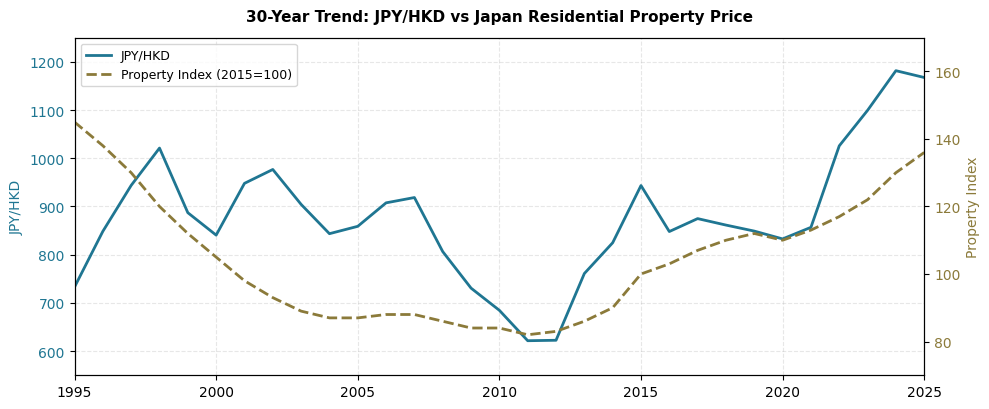

The matplotlib source for this figure: (Note: this script raises an exception after producing the figure.)
# -*- coding: utf-8 -*-
import os, json
import matplotlib
matplotlib.use('Agg')
import matplotlib.pyplot as plt
import matplotlib.font_manager as fm
import numpy as np

fm.fontManager.addfont('/usr/share/fonts/truetype/dejavu/DejaVuSans.ttf')
plt.rcParams['font.sans-serif'] = ['DejaVu Sans']
plt.rcParams['axes.unicode_minus'] = False

OUT = '/home/z/my-project/download'
OUT_EN = f'{OUT}/en_charts'

usd_jpy = {1995:93.97,1996:108.78,1997:120.99,1998:130.91,1999:113.73,2000:107.77,2001:121.53,2002:125.22,2003:115.94,2004:108.15,2005:110.11,2006:116.35,2007:117.76,2008:103.39,2009:93.68,2010:87.78,2011:79.70,2012:79.82,2013:97.56,2014:105.74,2015:120.95,2016:108.72,2017:112.16,2018:110.44,2019:108.84,2020:106.76,2021:109.84,2022:131.50,2023:140.94,2024:151.48,2025:149.67}
prop_idx = {1995:145.0,1996:138.0,1997:130.0,1998:120.0,1999:112.0,2000:105.0,2001:98.0,2002:93.0,2003:89.0,2004:87.0,2005:87.0,2006:88.0,2007:88.0,2008:86.0,2009:84.0,2010:84.0,2011:82.0,2012:83.0,2013:86.0,2014:90.0,2015:100.0,2016:103.0,2017:107.0,2018:110.0,2019:112.0,2020:110.0,2021:113.0,2022:117.0,2023:122.0,2024:130.0,2025:136.0}
years = list(range(1995, 2026))
jpy_hkd = [usd_jpy[y]*7.80 for y in years]
pvals = [prop_idx[y] for y in years]

ENTRY_FX = 19.5; PRICE = 62_400_000; LTV = 0.40
LOAN = PRICE * LTV; EQ_JPY = PRICE - LOAN; EQ_HKD = EQ_JPY / ENTRY_FX
MR = 0.03/12; NM = 180; CN = (1+MR)**NM
MP = LOAN * MR * (1+MR)**NM / ((1+MR)**NM - 1)
AM = MP * 12; AR = PRICE * 0.06; AC = PRICE * 0.003
ANR = AR - AC; CF = ANR - AM

def lb(t):
    ct = (1+MR)**(t*12)
    return LOAN * (CN - ct) / (CN - 1)

fx_10yr = [(jpy_hkd[i+10]-jpy_hkd[i])/jpy_hkd[i]*100 for i in range(16)]
pr_10yr = [(pvals[i+10]-pvals[i])/pvals[i]*100 for i in range(16)]

def hist_sc(fx_pct, pr_pct, t=10):
    efx = ENTRY_FX*(1+fx_pct/100)
    pa2 = (1+pr_pct/100)**(1/t)-1
    ev = PRICE*(1+pa2)**t; bl = lb(t); ne = ev - bl; ar2 = CF*t
    tj = ne + ar2; th = tj/efx; roi = (th-EQ_HKD)/EQ_HKD*100
    return {'fx_pct':fx_pct,'pr_pct':pr_pct,'efx':efx,'ev':ev,'bl':bl,'ne':ne,'ar':ar2,'tj':tj,'th':th,'roi':roi,'gain':th-EQ_HKD}

sp_results = []
for i in range(16):
    r = hist_sc(fx_10yr[i], pr_10yr[i], 10)
    r['period'] = str(years[i]) + '-' + str(years[i]+10)
    sp_results.append(r)
sp_sorted = sorted(sp_results, key=lambda x: x['roi'])
hw = sp_sorted[0]; hb = sp_sorted[-1]
ha = {}
for k in ['fx_pct','pr_pct','efx','ev','bl','ne','ar','tj','th','roi','gain']:
    ha[k] = sum(r[k] for r in sp_results) / len(sp_results)
ha['period'] = 'Average of 16 periods'

# Chart 1: 30-year dual-axis
fig, ax1 = plt.subplots(figsize=(10, 4.2))
ax1.plot(years, jpy_hkd, color='#1f7692', lw=2, label='JPY/HKD')
ax1.set_ylabel('JPY/HKD', color='#1f7692', fontsize=10)
ax1.tick_params(axis='y', labelcolor='#1f7692')
ax1.set_ylim(550, 1250)
ax2 = ax1.twinx()
ax2.plot(years, pvals, color='#8b7a3a', lw=2, ls='--', label='Property Index (2015=100)')
ax2.set_ylabel('Property Index', color='#8b7a3a', fontsize=10)
ax2.tick_params(axis='y', labelcolor='#8b7a3a')
ax2.set_ylim(70, 170)
h1, l1 = ax1.get_legend_handles_labels()
h2, l2 = ax2.get_legend_handles_labels()
ax1.legend(h1+h2, l1+l2, loc='upper left', fontsize=9)
ax1.set_title('30-Year Trend: JPY/HKD vs Japan Residential Property Price', fontsize=11, fontweight='bold', pad=12)
ax1.grid(True, alpha=0.3, ls='--')
ax1.set_xlim(1995, 2025)
plt.tight_layout()
plt.savefig(f'{OUT_EN}/chart_history.png', dpi=200, bbox_inches='tight', facecolor='white')
plt.close()

# Chart 2: Heatmap
FXS = [13.0, 15.0, 17.0, 19.5, 22.0, 25.0, 28.0]
PAS = [-0.03, -0.01, 0.01, 0.03]
scens = []
for fx in FXS:
    for pa in PAS:
        for t in [5,7,10]:
            ev = PRICE*(1+pa)**t; bl = lb(t); ne = ev - bl; ar2 = CF*t
            tj = ne + ar2; th = tj/fx; roi = (th-EQ_HKD)/EQ_HKD*100
            scens.append({'fx':fx,'pa':pa,'t':t,'roi':roi,'gain':th-EQ_HKD})

t10 = [s for s in scens if s['t']==10]
mat = np.zeros((4,7))
for s in t10:
    mat[PAS.index(s['pa'])][FXS.index(s['fx'])] = s['roi']

fig, ax = plt.subplots(figsize=(10, 3.8))
norm = plt.Normalize(vmin=min(mat.min(), -20), vmax=mat.max())
im = ax.imshow(mat, cmap='RdYlGn', norm=norm, aspect='auto')
ax.set_xticks(range(7)); ax.set_xticklabels([f'{f:.1f}' for f in FXS], fontsize=9)
ax.set_yticks(range(4)); ax.set_yticklabels([f'{r*100:+.0f}%/yr' for r in PAS], fontsize=9)
ax.set_xlabel('Exit JPY/HKD Rate', fontsize=10)
ax.set_ylabel('Property Price Change', fontsize=10)
ax.set_title('ROI Heatmap (10-Year Holding, % Return on Equity)', fontsize=11, fontweight='bold', pad=10)
for i in range(4):
    for j in range(7):
        v = mat[i][j]
        c = 'white' if abs(v)>50 or v<0 else 'black'
        ax.text(j, i, f'{v:.0f}%', ha='center', va='center', fontsize=9, color=c, fontweight='bold')
plt.colorbar(im, ax=ax, label='ROI (%)', shrink=0.8)
plt.tight_layout()
plt.savefig(f'{OUT_EN}/chart_heatmap.png', dpi=200, bbox_inches='tight', facecolor='white')
plt.close()

# Chart 3: Summary
fig, axes = plt.subplots(1, 2, figsize=(10, 4), gridspec_kw={'width_ratios': [1, 1.2]})
categories = ['JPY/HKD\n10-Year Change', 'Property Price\n10-Year Change']
x = np.arange(2); w = 0.25
bars1 = axes[0].bar(x-w, [hw['fx_pct'], hw['pr_pct']], w, label='Worst 10yr', color='#904c46', alpha=0.85)
bars2 = axes[0].bar(x, [ha['fx_pct'], ha['pr_pct']], w, label='Average 10yr', color='#a5884e', alpha=0.85)
bars3 = axes[0].bar(x+w, [hb['fx_pct'], hb['pr_pct']], w, label='Best 10yr', color='#3b8754', alpha=0.85)
axes[0].set_xticks(x); axes[0].set_xticklabels(categories, fontsize=8.5)
axes[0].set_ylabel('10-Year Change (%)', fontsize=9)
axes[0].set_title('Historical 10-Year Changes (Same Period)', fontsize=10, fontweight='bold')
axes[0].axhline(y=0, color='gray', lw=0.5); axes[0].legend(loc='best', fontsize=8)
axes[0].grid(axis='y', alpha=0.3, ls='--')
for bars in [bars1, bars2, bars3]:
    for bar in bars:
        h = bar.get_height()
        axes[0].text(bar.get_x()+bar.get_width()/2, h+(1 if h>=0 else -3),
                    f'{h:+.1f}%', ha='center', va='bottom' if h>=0 else 'top', fontsize=7.5)

scenarios = ['Worst Case', 'Average Case', 'Best Case']
roi_vals = [hw['roi'], ha['roi'], hb['roi']]
gain_vals = [hw['gain']/1e4, ha['gain']/1e4, hb['gain']/1e4]
bars = axes[1].bar(scenarios, roi_vals, color=['#904c46','#a5884e','#3b8754'], alpha=0.85, width=0.55)
axes[1].set_ylabel('ROI (%)', fontsize=9)
axes[1].set_title('Your Investment Return (10yr, Based on History)', fontsize=10, fontweight='bold')
axes[1].axhline(y=0, color='gray', lw=0.5); axes[1].grid(axis='y', alpha=0.3, ls='--')
for bar, roi, gain in zip(bars, roi_vals, gain_vals):
    h = bar.get_height(); sign = '+' if gain>=0 else ''
    axes[1].text(bar.get_x()+bar.get_width()/2, h+(3 if h>=0 else -8),
                f'{roi:+.1f}%\n{sign}HKD {gain:.0f}k', ha='center', va='bottom' if h>=0 else 'top', fontsize=8, fontweight='bold')
plt.tight_layout()
plt.savefig(f'{OUT_EN}/chart_summary.png', dpi=200, bbox_inches='tight', facecolor='white')
plt.close()

# Chart 4: Cashflow
fig, ax = plt.subplots(figsize=(6, 3.5))
cf_items = ['Gross Rental', 'Tax+Insurance', 'Mortgage', 'Net Cashflow']
cf_vals = [AR/1e4, -AC/1e4, -AM/1e4, CF/1e4]
bars = ax.barh(cf_items, cf_vals, color=['#3b8754','#904c46','#904c46','#1f7692'], alpha=0.85, height=0.5)
ax.set_xlabel('Amount (10k JPY/year)', fontsize=9)
ax.set_title('Annual Cashflow Breakdown', fontsize=10, fontweight='bold')
ax.axvline(x=0, color='gray', lw=0.5); ax.grid(axis='x', alpha=0.3, ls='--')
for bar, val in zip(bars, cf_vals):
    sign = '+' if val>=0 else ''
    ax.text(val+(1 if val>=0 else -1), bar.get_y()+bar.get_height()/2,
            f'{sign}{val:.1f}k', ha='left' if val>=0 else 'right', va='center', fontsize=8)
plt.tight_layout()
plt.savefig(f'{OUT_EN}/chart_cashflow.png', dpi=200, bbox_inches='tight', facecolor='white')
plt.close()

# Save EN data
out = {
    'params':{
        'entry_fx':ENTRY_FX,'price_jpy':PRICE,'ltv':LTV,'loan_jpy':LOAN,'eq_jpy':EQ_JPY,'eq_hkd':EQ_HKD,
        'monthly_payment':MP,'annual_mortgage':AM,'annual_rental':AR,'annual_costs':AC,
        'annual_net_rental':ANR,'annual_cashflow':CF,
        'fx_30yr_pct':(jpy_hkd[-1]-jpy_hkd[0])/jpy_hkd[0]*100,
        'pr_30yr_pct':(pvals[-1]-pvals[0])/pvals[0]*100,
        'fx_worst10':hw['fx_pct'],'fx_worst10_yr':hw['period'],
        'fx_best10':hb['fx_pct'],'fx_best10_yr':hb['period'],
        'fx_avg10':ha['fx_pct'],
        'pr_worst10':hw['pr_pct'],'pr_worst10_yr':hw['period'],
        'pr_best10':hb['pr_pct'],'pr_best10_yr':hb['period'],
        'pr_avg10':ha['pr_pct'],
    },
    'hist':{'worst':{k:round(v,2) if isinstance(v,float) else v for k,v in hw.items()},'avg':{k:round(v,2) if isinstance(v,float) else v for k,v in ha.items()},'best':{k:round(v,2) if isinstance(v,float) else v for k,v in hb.items()}},
    'scenarios':[{k:round(v,2) if isinstance(v,float) else v for k,v in s.items()} for s in scens],
    'loan_bal':{t:round(lb(t),0) for t in [5,7,10]},
}
with open(f'{OUT_EN}/scenario_data.json','w') as f:
    json.dump(out, f, indent=2)
print("EN charts done")
print(f"Hist: Worst={hw['roi']:+.1f}% ({hw['gain']/1e4:+.0f}k), Avg={ha['roi']:+.1f}% ({ha['gain']/1e4:+.0f}k), Best={hb['roi']:+.1f}% ({hb['gain']/1e4:+.0f}k)")
